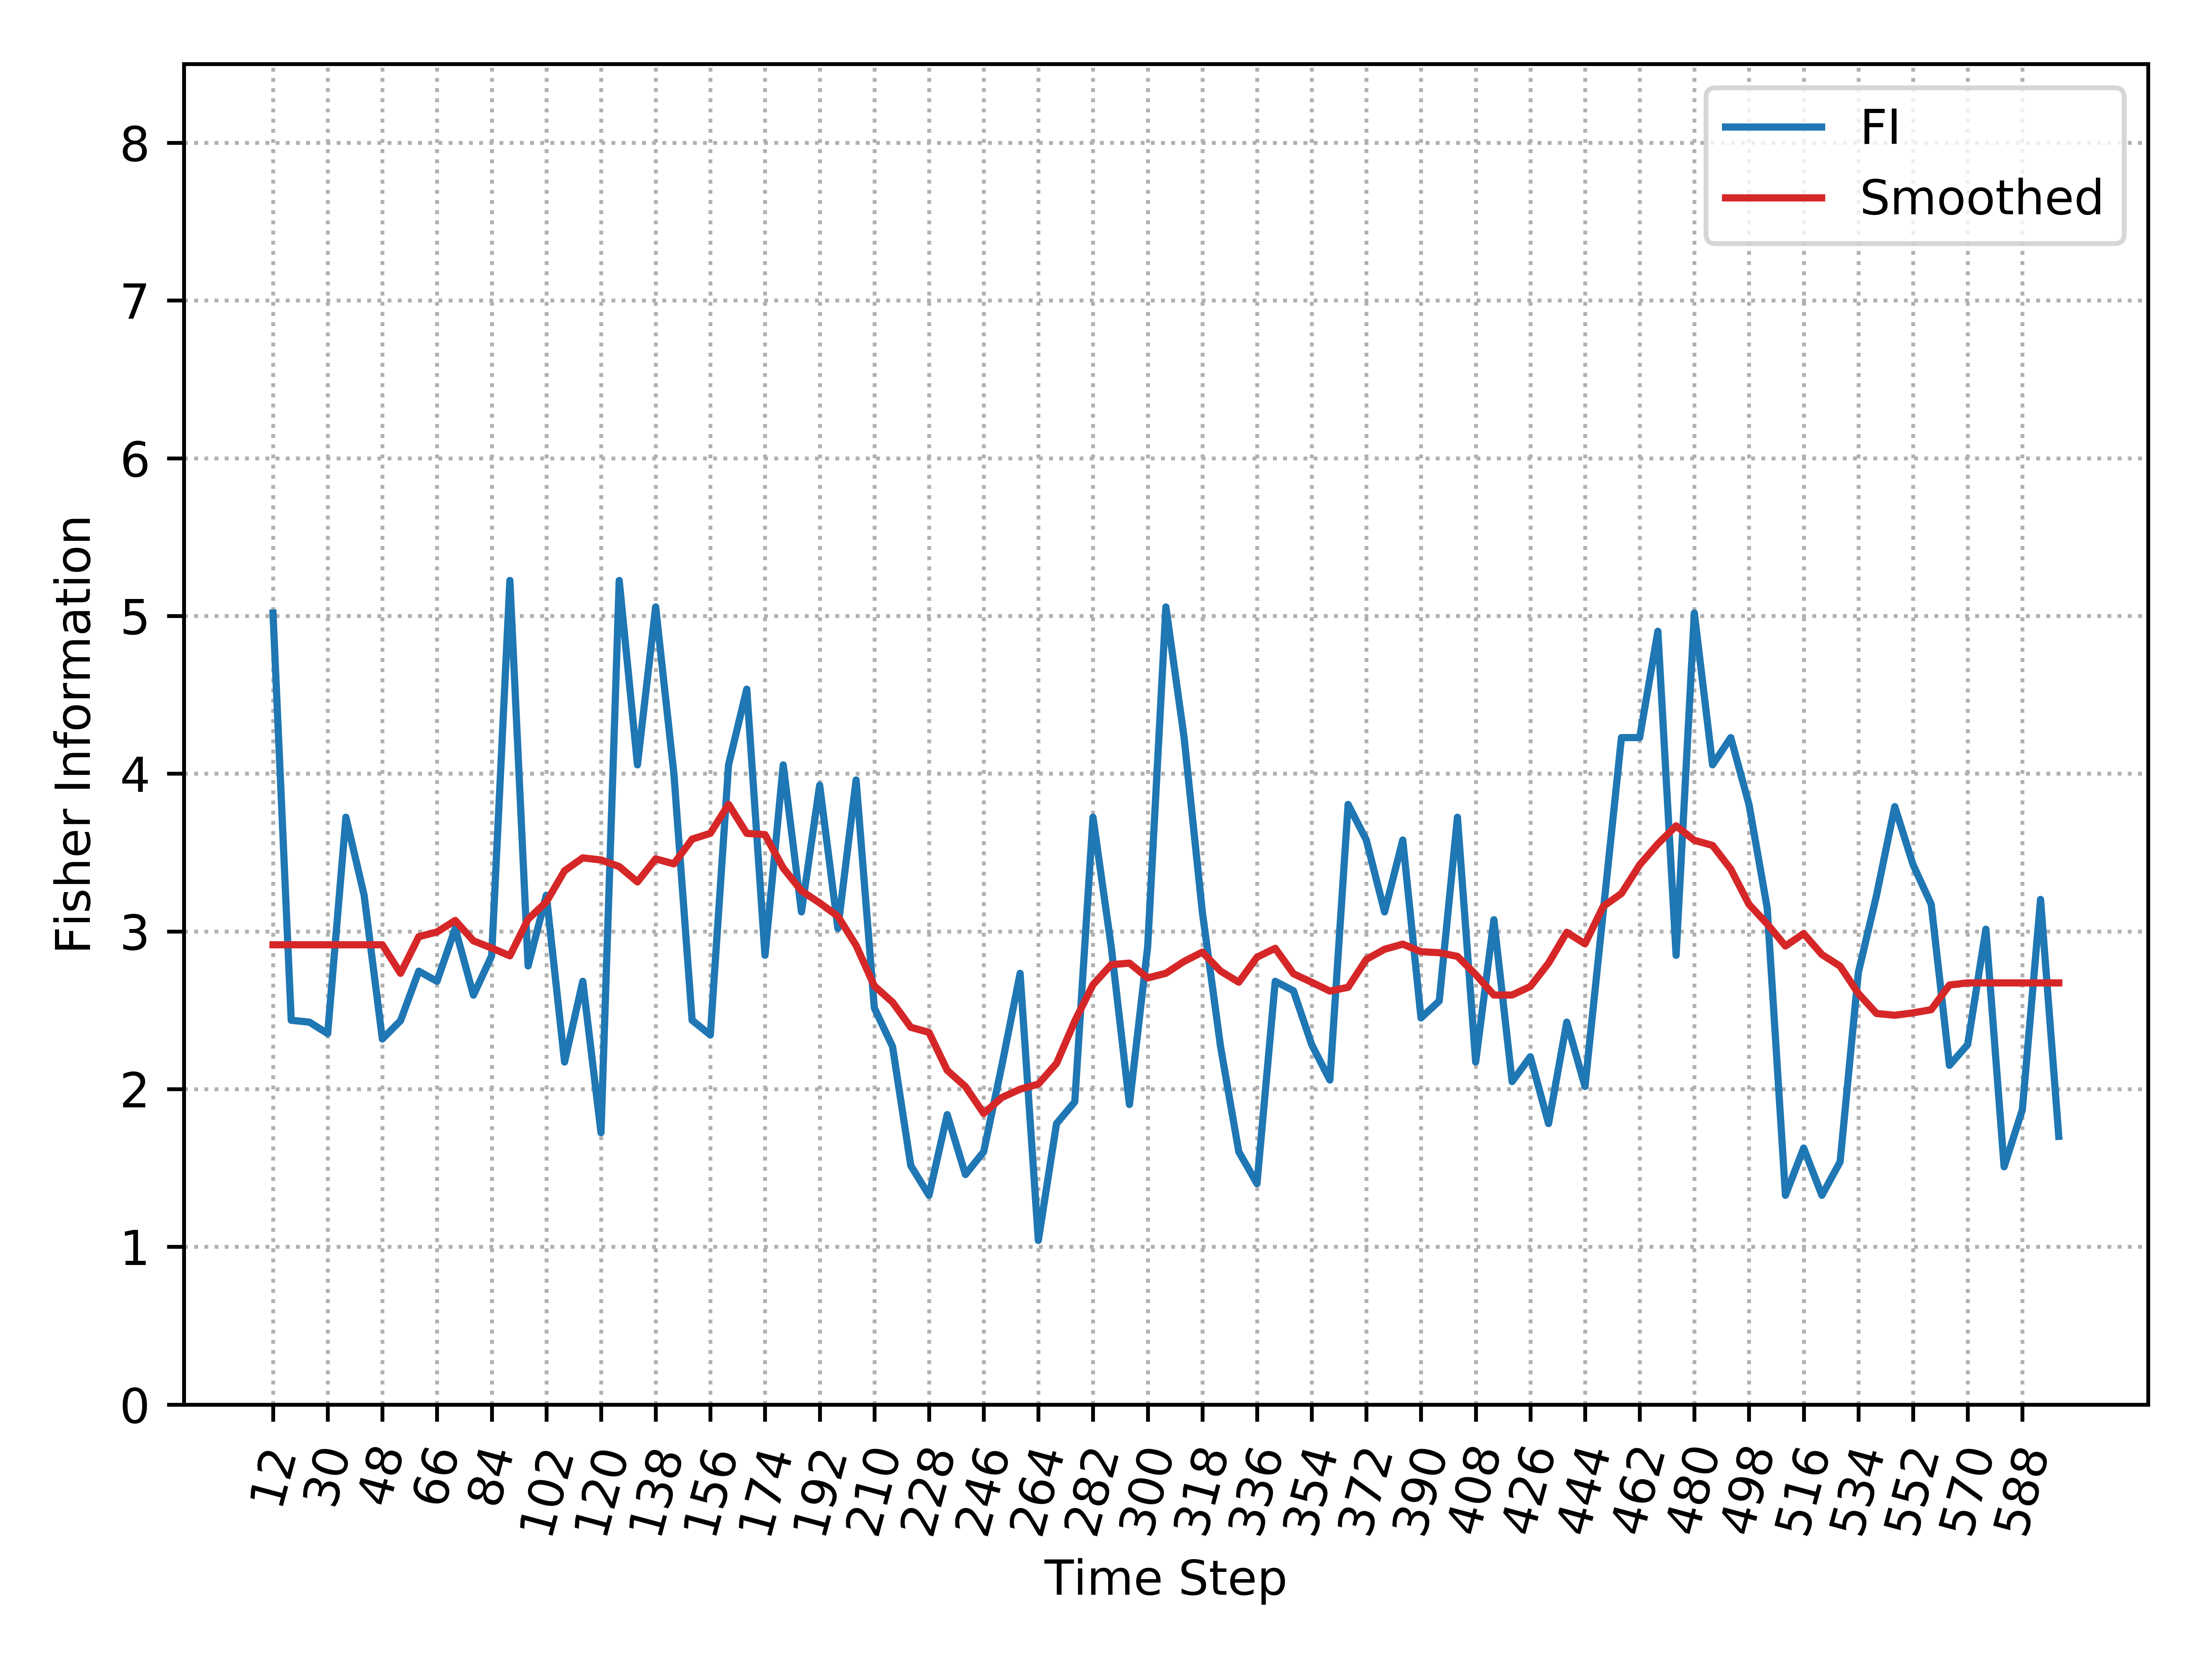

Data behind this chart, as committed beside it:
, Time_Step, FI, Smooth_FI
0, 12, 5.019, 2.915
1, 18, 2.437, 2.915
2, 24, 2.425, 2.915
3, 30, 2.352, 2.915
4, 36, 3.724, 2.915
5, 42, 3.229, 2.915
6, 48, 2.318, 2.915
7, 54, 2.434, 2.734
8, 60, 2.748, 2.967
9, 66, 2.684, 2.996
10, 72, 3.019, 3.069
11, 78, 2.596, 2.94
12, 84, 2.845, 2.895
13, 90, 5.225, 2.845
14, 96, 2.781, 3.078
15, 102, 3.229, 3.187
16, 108, 2.172, 3.384
17, 114, 2.684, 3.466
18, 120, 1.724, 3.453
19, 126, 5.225, 3.411
20, 132, 4.056, 3.314
21, 138, 5.057, 3.46
22, 144, 4, 3.428
23, 150, 2.437, 3.585
24, 156, 2.343, 3.622
25, 162, 4.056, 3.805
26, 168, 4.536, 3.621
27, 174, 2.848, 3.614
28, 180, 4.056, 3.402
29, 186, 3.124, 3.257
30, 192, 3.927, 3.181
31, 198, 3.019, 3.096
32, 204, 3.96, 2.911
33, 210, 2.514, 2.655
34, 216, 2.269, 2.551
35, 222, 1.515, 2.392
36, 228, 1.327, 2.36
37, 234, 1.838, 2.119
38, 240, 1.458, 2.016
39, 246, 1.603, 1.846
40, 252, 2.151, 1.947
41, 258, 2.734, 2
42, 264, 1.041, 2.032
43, 270, 1.781, 2.163
44, 276, 1.919, 2.431
45, 282, 3.724, 2.662
46, 288, 2.903, 2.789
47, 294, 1.902, 2.799
48, 300, 2.903, 2.705
49, 306, 5.057, 2.735
50, 312, 4.229, 2.81
51, 318, 3.124, 2.868
52, 324, 2.269, 2.748
53, 330, 1.603, 2.678
54, 336, 1.401, 2.836
55, 342, 2.684, 2.893
56, 348, 2.624, 2.732
57, 354, 2.282, 2.678
58, 360, 2.058, 2.622
59, 366, 3.805, 2.646
... 39 more rows
